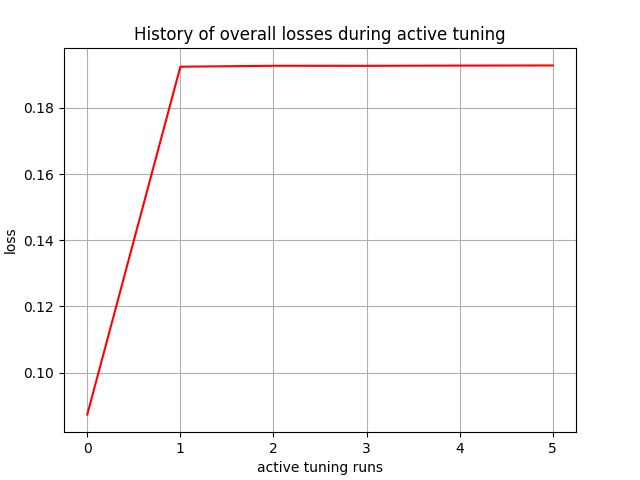

The table this chart was drawn from, first rows:
, 0
0, 0.08731
1, 0.1924
2, 0.1927
3, 0.1927
4, 0.1928
5, 0.1928
